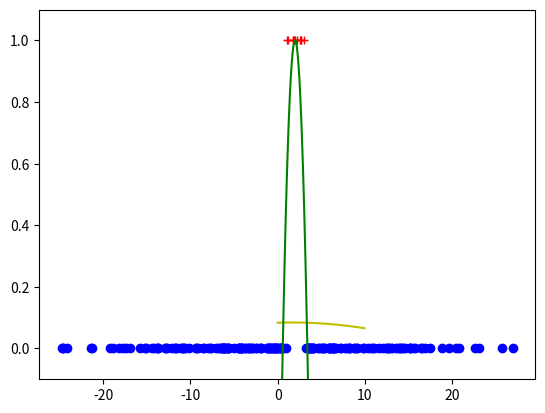

The matplotlib source for this figure:
# Regressing on dummy binary classification data to understand why 
# it can be a bad idea

import numpy as np 
import matplotlib.pyplot as plt 

# train model on synthetic dataset
N = 200
X = np.random.randn(N, 1)*10
yy = (X>1) & (X<3)
def phi_fn(X):
	return np.concatenate([np.ones((X.shape[0],1)), X, X**2], axis=1)
ww = np.linalg.lstsq(phi_fn(X), yy)[0]

# predictions
x_grid = np.arange(0, 10, 0.05)[:, None]
f_grid = np.dot(phi_fn(x_grid), ww)

# predictions with alternate weights
w2 = [-1, 2, -0.5] # values set by hand
f2_grid = np.dot(phi_fn(x_grid), w2)

# show demo
plt.clf()
plt.plot(X[yy==1], yy[yy==1], 'r+')
plt.plot(X[yy==0], yy[yy==0], 'bo')
plt.plot(x_grid, f_grid, 'y-')
plt.plot(x_grid, f2_grid, 'g-')
plt.ylim([-0.1, 1.1])
plt.show()